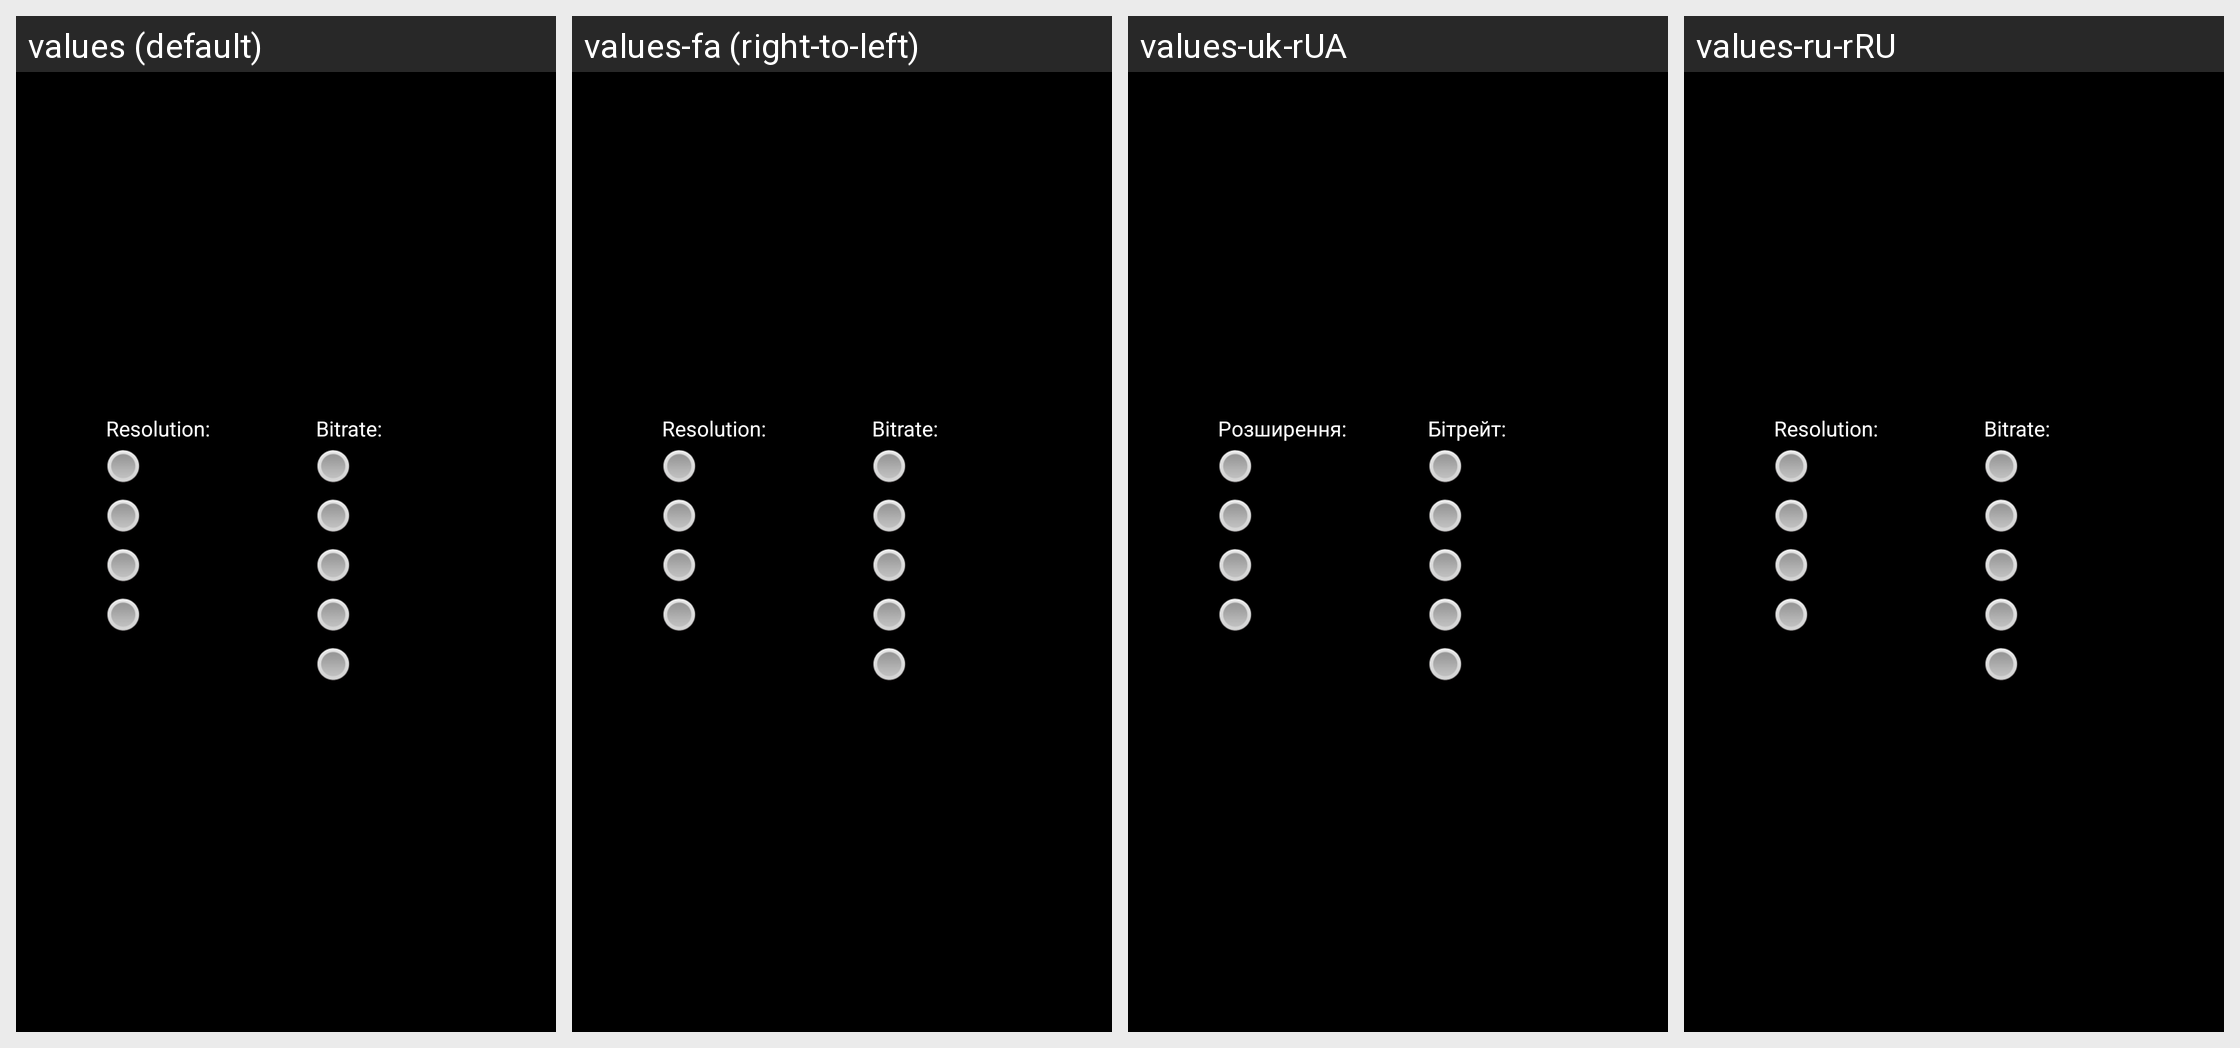

Locale-by-locale string values for the Android screen shown in this grid:
Android screen res/layout/player_setting_layout.xml rendered under 4 locales, left to right: values (default), values-fa (right-to-left), values-uk-rUA, values-ru-rRU. Device: Nexus 5 (rendered at 1080×1920; each locale shown at half size, 540×960, under a caption strip naming it); theme Theme.
Other locales in the repository, not shown: values-af, values-am, values-ar, values-bg, values-ca, values-cs, values-da, values-de, values-de-rDE, values-el, values-en-rGB, values-es, values-es-rES, values-es-rUS, values-et-rEE, values-fi, values-fr, values-fr-rCA, values-hi, values-hr, values-hu, values-hy-rAM, values-in, values-it, values-iw, values-ja, values-ka-rGE, values-km-rKH, values-kn-rIN, values-ko, values-lo-rLA, values-lt, values-lv, values-mn-rMN, values-ms-rMY, values-my-rMM, values-nb, values-nl, values-pl, values-pt, values-pt-rPT, values-ro, values-ru, values-sk, values-sk-rSK, values-sl, values-sr, values-sv, values-sw, values-th, values-tl, values-tr, values-tr-rTR, values-uk, values-vi, values-zh-rCN, values-zh-rHK, values-zh-rTW, values-zu.
Strings drawn on this screen, with the default value and each locale's value (text and hints the layout hard-codes, and strings that could not be matched under every locale, appear in the picture but are not listed):

str_resolution
  values: Resolution:
  values-fa: Resolution:  [not translated; the default value is used]
  values-uk-rUA: Розширення:
  values-ru-rRU: Resolution:

str_bitrate
  values: Bitrate:
  values-fa: Bitrate:  [not translated; the default value is used]
  values-uk-rUA: Бітрейт:
  values-ru-rRU: Bitrate:
